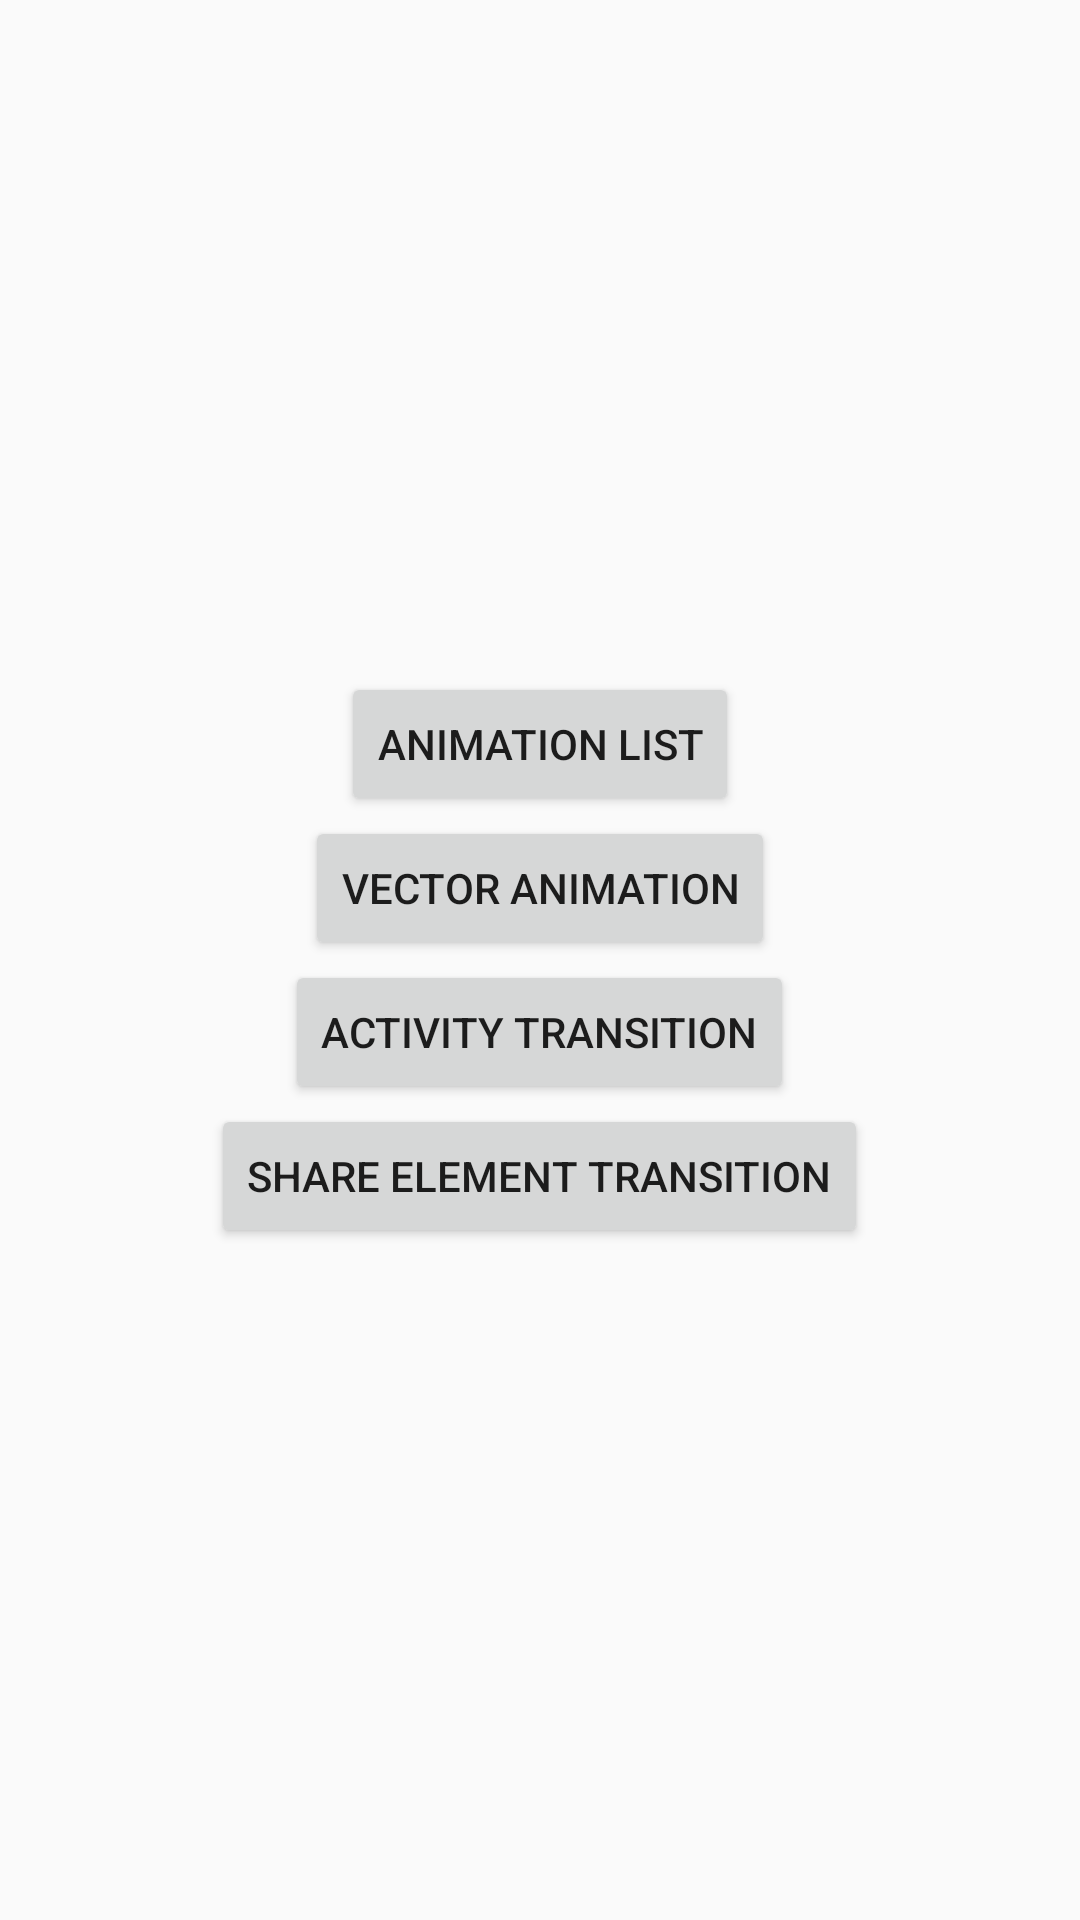

Produce the Android XML layout that renders to this screen, including the resource entries it uses.
<!-- AndroidManifest.xml: application theme AppTheme -->
<!-- res/layout/activity_main.xml -->
<LinearLayout xmlns:android="http://schemas.android.com/apk/res/android"
    android:layout_width="match_parent"
    android:layout_height="match_parent"
    android:gravity="center"
    android:orientation="vertical">

    <Button
        android:id="@+id/btn_animation_list"
        android:layout_width="wrap_content"
        android:layout_height="wrap_content"
        android:layout_centerHorizontal="true"
        android:layout_centerVertical="true"
        android:layout_gravity="center_horizontal"
        android:text="@string/animation_list" />


    <Button
        android:id="@+id/btn_vector_animation"
        android:layout_width="wrap_content"
        android:layout_height="wrap_content"
        android:layout_centerHorizontal="true"
        android:layout_centerVertical="true"
        android:layout_gravity="center_horizontal"
        android:text="@string/vector_animation" />

    <Button
        android:id="@+id/btn_activity_transition"
        android:layout_width="wrap_content"
        android:layout_height="wrap_content"
        android:layout_centerHorizontal="true"
        android:layout_centerVertical="true"
        android:layout_gravity="center_horizontal"
        android:text="@string/activity_transition" />
    <Button
        android:id="@+id/btn_share_element_transition"
        android:layout_width="wrap_content"
        android:layout_height="wrap_content"
        android:layout_centerHorizontal="true"
        android:layout_centerVertical="true"
        android:layout_gravity="center_horizontal"
        android:text="@string/share_element_transition" />
</LinearLayout>
<!-- resources referenced by this layout -->
<resources>
  <string name="activity_transition">Activity Transition</string>
  <string name="animation_list">Animation List</string>
  <string name="share_element_transition">Share Element Transition</string>
  <string name="vector_animation">Vector Animation</string>
  <style name="AppTheme" parent="Theme.AppCompat.Light.DarkActionBar">
          
      </style>
</resources>
